Dataset: dataset (GitHub, aadarshagarwal1/ETR). Classes: blue, red, yellow.

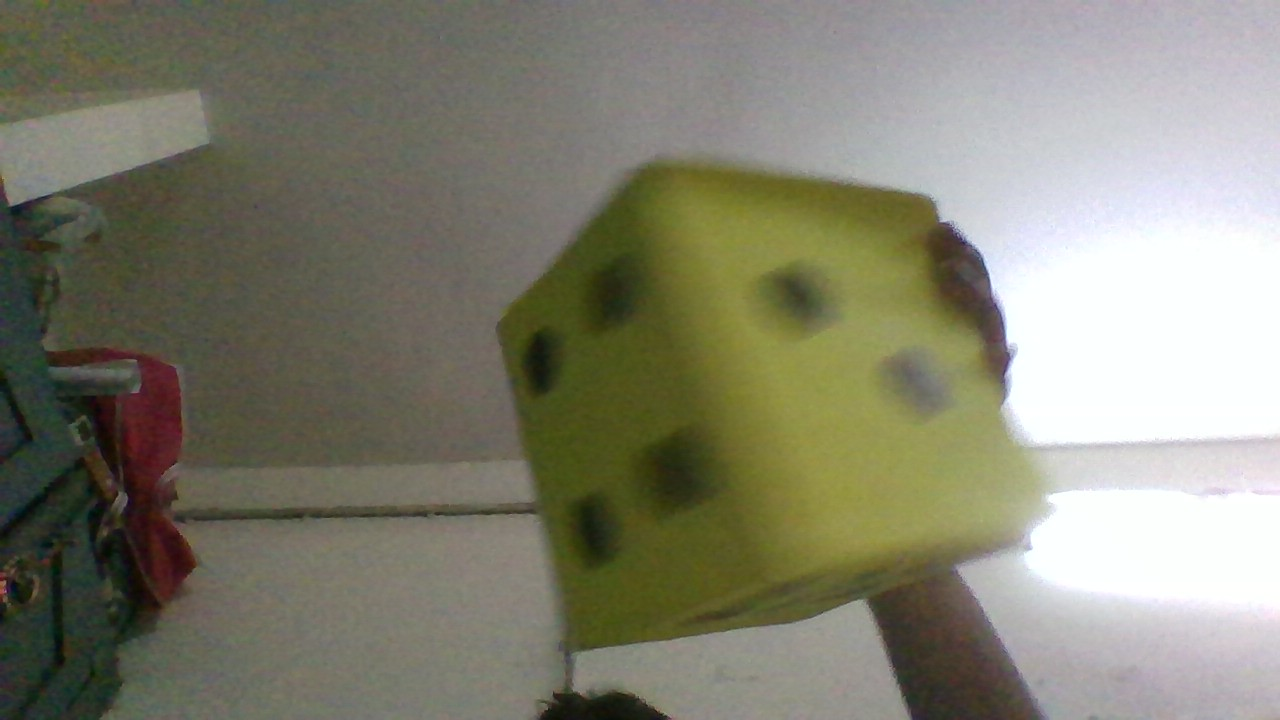
Label: yellow

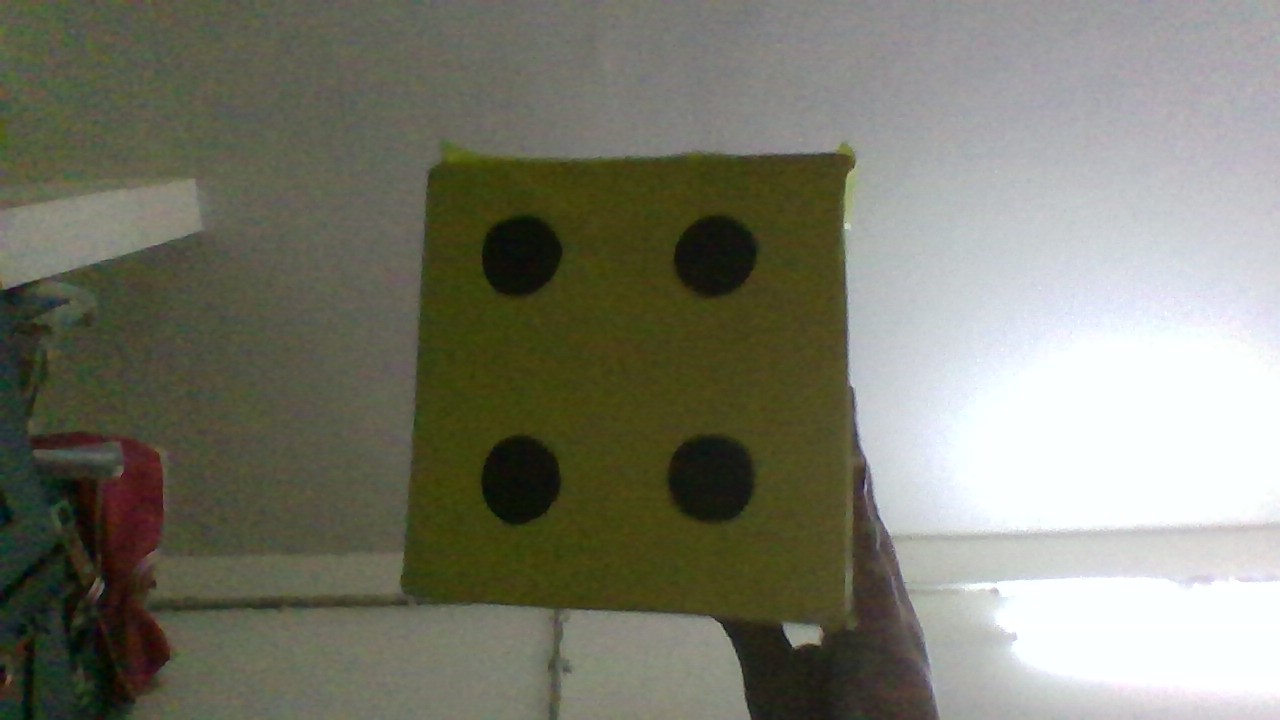
Label: yellow

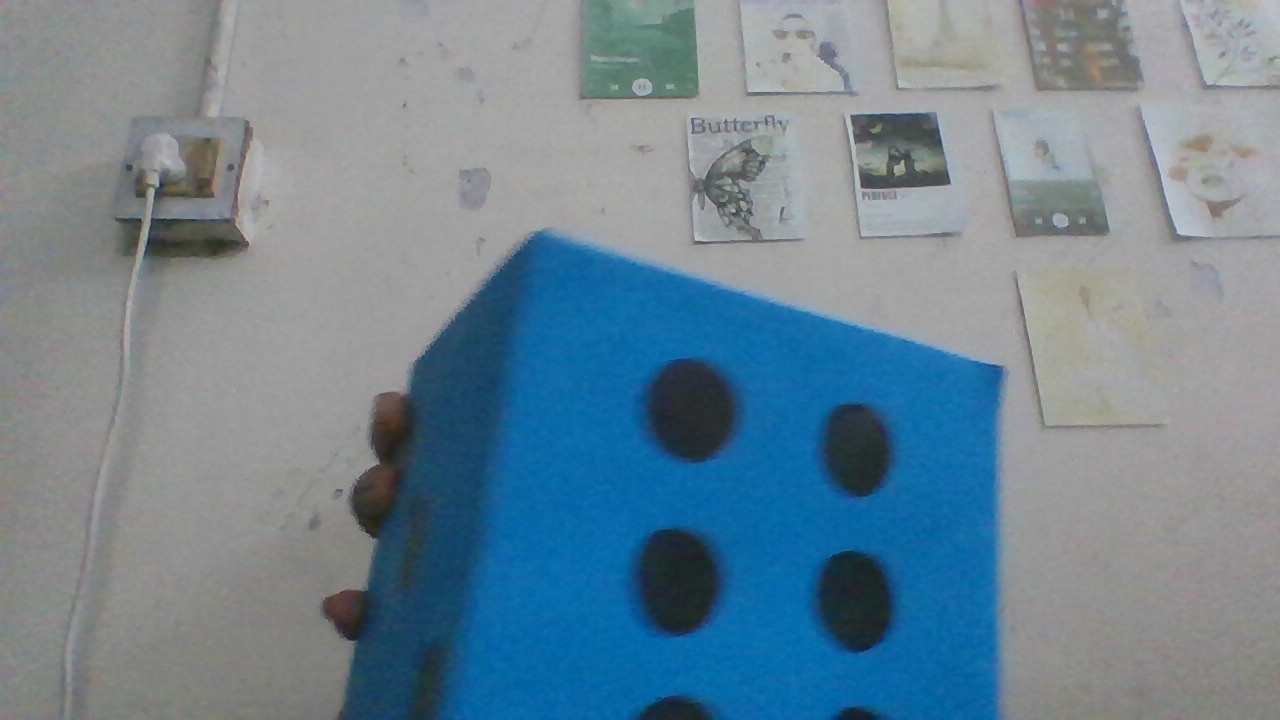
Label: blue

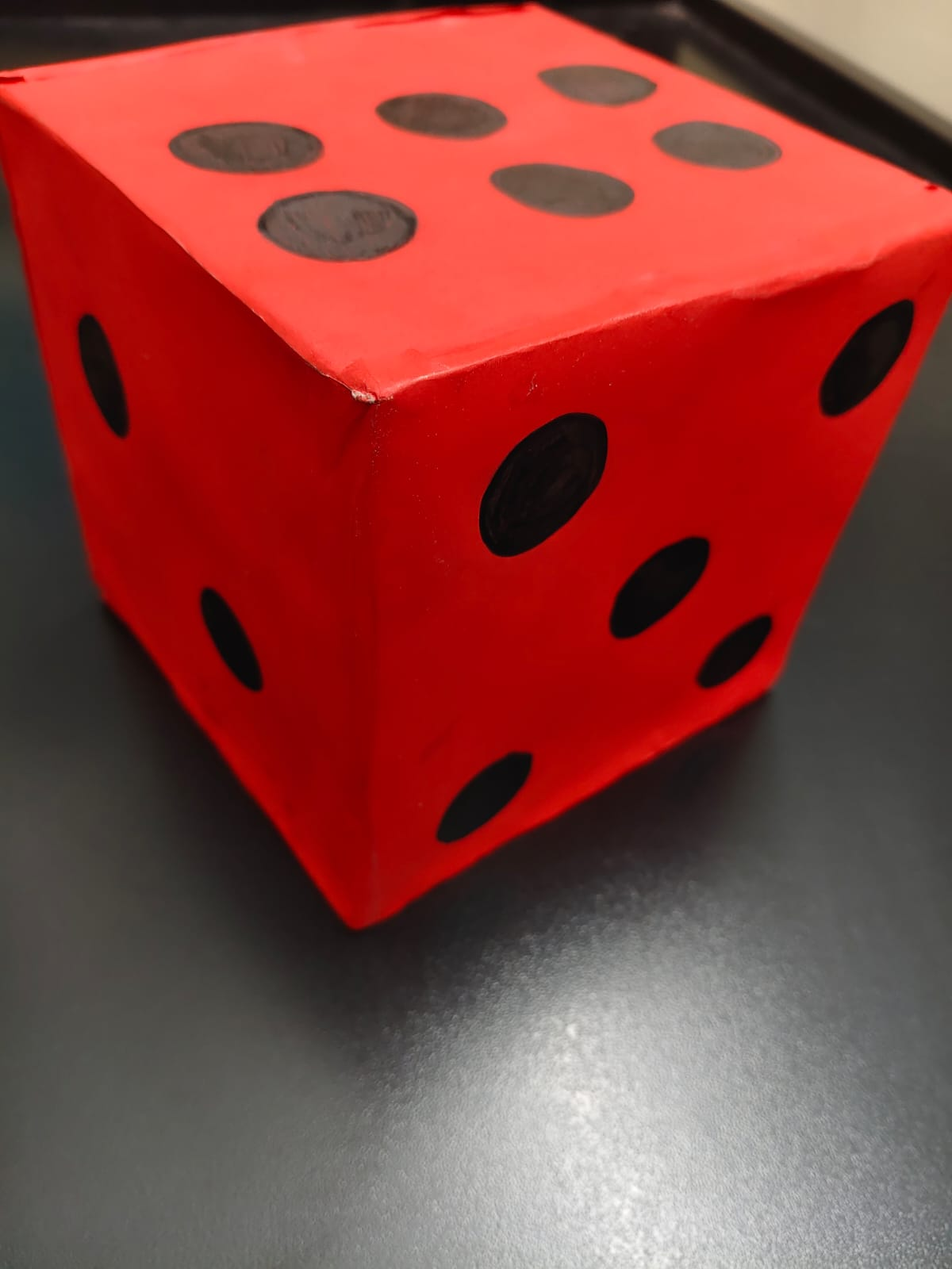
Label: red

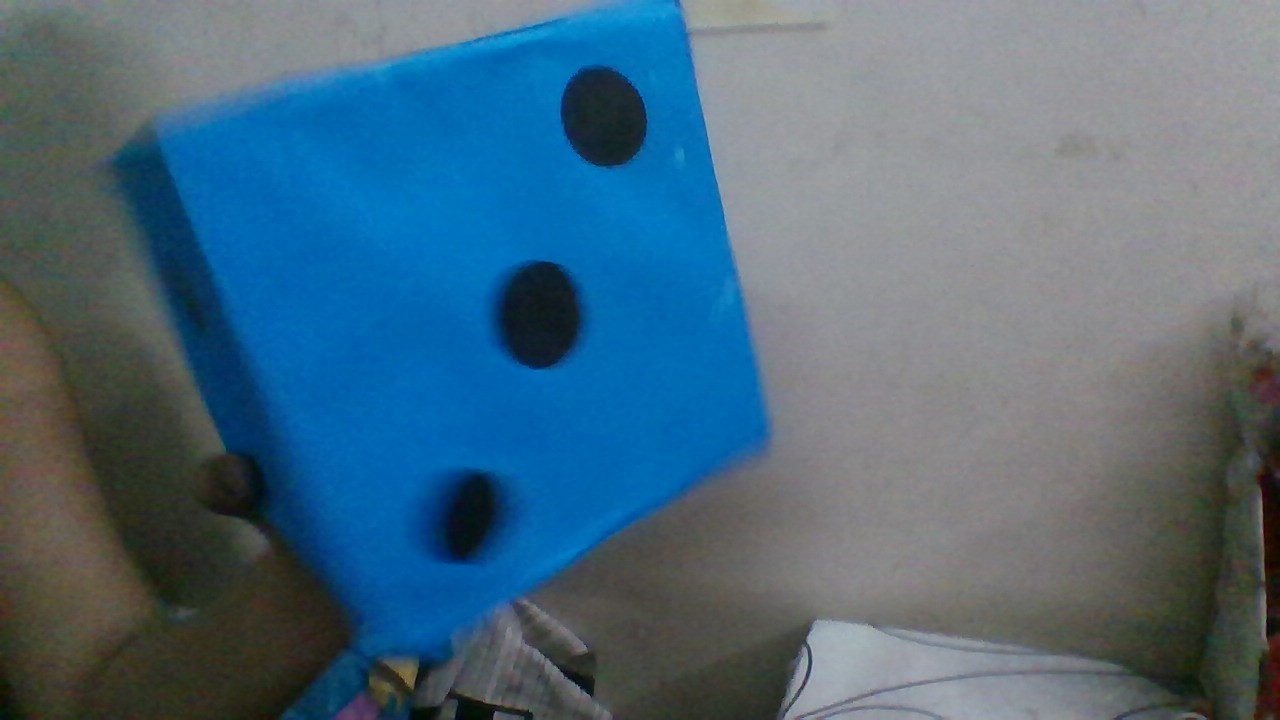
Label: blue

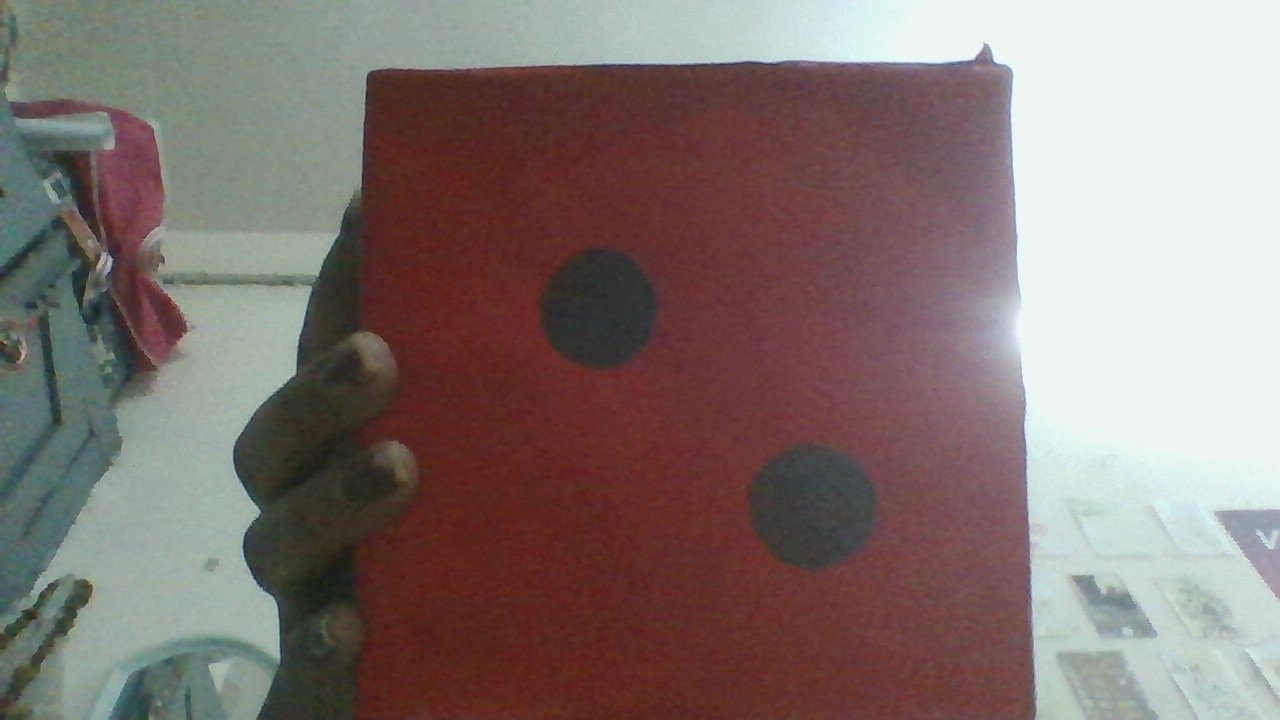
Label: red
